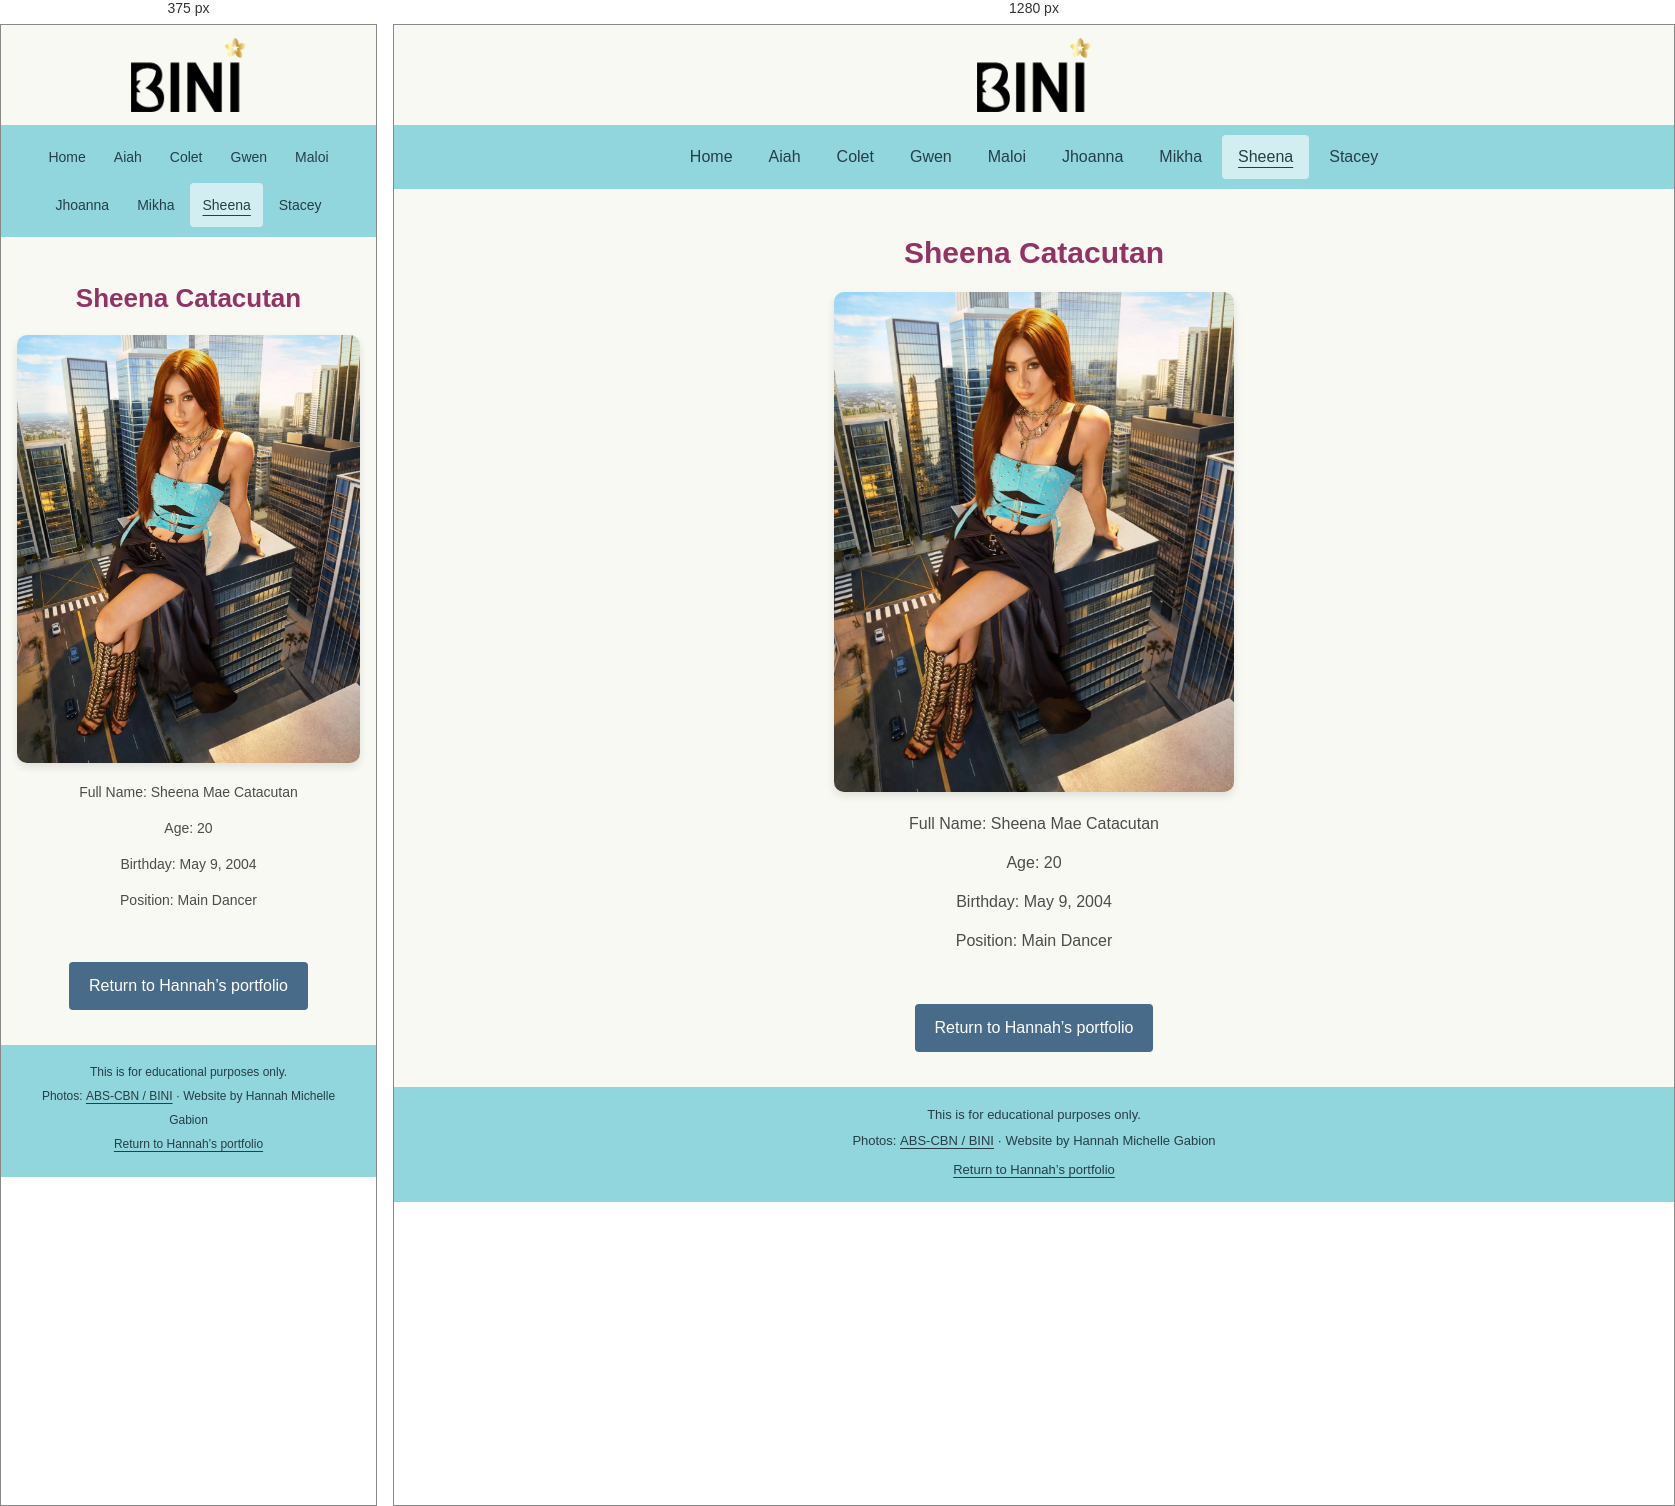
Rendered at 375 px and 1280 px, left to right.

<!-- file: Sheena.html -->
<!DOCTYPE html>
<html lang="en">
<head>
    <meta charset="UTF-8">
    <meta name="viewport" content="width=device-width, initial-scale=1.0">
    <link rel="shortcut icon" href="images/favicon.png" type="image/x-icon">
    <link rel="stylesheet" href="members.css">
    <title>Sheena — BINI | Hannah Gabion</title>
<link rel="stylesheet" href="repair.css">
</head>
<body class="member-page">
<a class="skip-link" href="#main">Skip to content</a>
    <!-- LOGO -->
    <header class="logo">
        <a href="index.html" class="logo">
            <img src="images/Logo.png" alt="BINI logo" height="75">
        </a>
    </header>

    <!-- NAVIGATION -->
    <nav aria-label="BINI pages">
        <a href="index.html">Home</a>
        <a href="Aiah.html">Aiah</a>
        <a href="Colet.html">Colet</a>
        <a href="Gwen.html">Gwen</a>
        <a href="Maloi.html">Maloi</a>
        <a href="Jhoanna.html">Jhoanna</a>
        <a href="Mikha.html">Mikha</a>
        <a href="Sheena.html" aria-current="page">Sheena</a>
        <a href="Stacey.html">Stacey</a>
    </nav>


    <!-- CONTENT -->
    <main id="main" class="content">
        <h1>Sheena Catacutan</h1>
        <img src="images/sheena.webp" alt="BINI Sheena">
        <p>Full Name: Sheena Mae Catacutan</p>
        <p>Age: 20</p>
        <p>Birthday: May 9, 2004</p>
        <p>Position: Main Dancer</p>
    </main>

    <div class="button"><a class="portfolio-return" href="../../index.html#web-projects">Return to Hannah’s portfolio</a></div>

    <!-- FOOTER -->
    <footer><p>This is for educational purposes only.</p><p>Photos: <a href="https://www.abs-cbn.com/bini" target="_blank" rel="noopener noreferrer">ABS-CBN / BINI<span class="sr-only"> (opens in a new tab)</span></a> · Website by Hannah Michelle Gabion</p><a href="../../index.html#web-projects">Return to Hannah’s portfolio</a></footer>
</body>
</html>


/* @media block from repair.css */
@media(max-width:600px){nav a{padding-inline:12px;font-size:14px}.content{padding-inline:16px}.content h1{font-size:26px}.content>img{max-height:480px}.about{padding:20px}.content p{font-size:14px}footer{font-size:12px}}